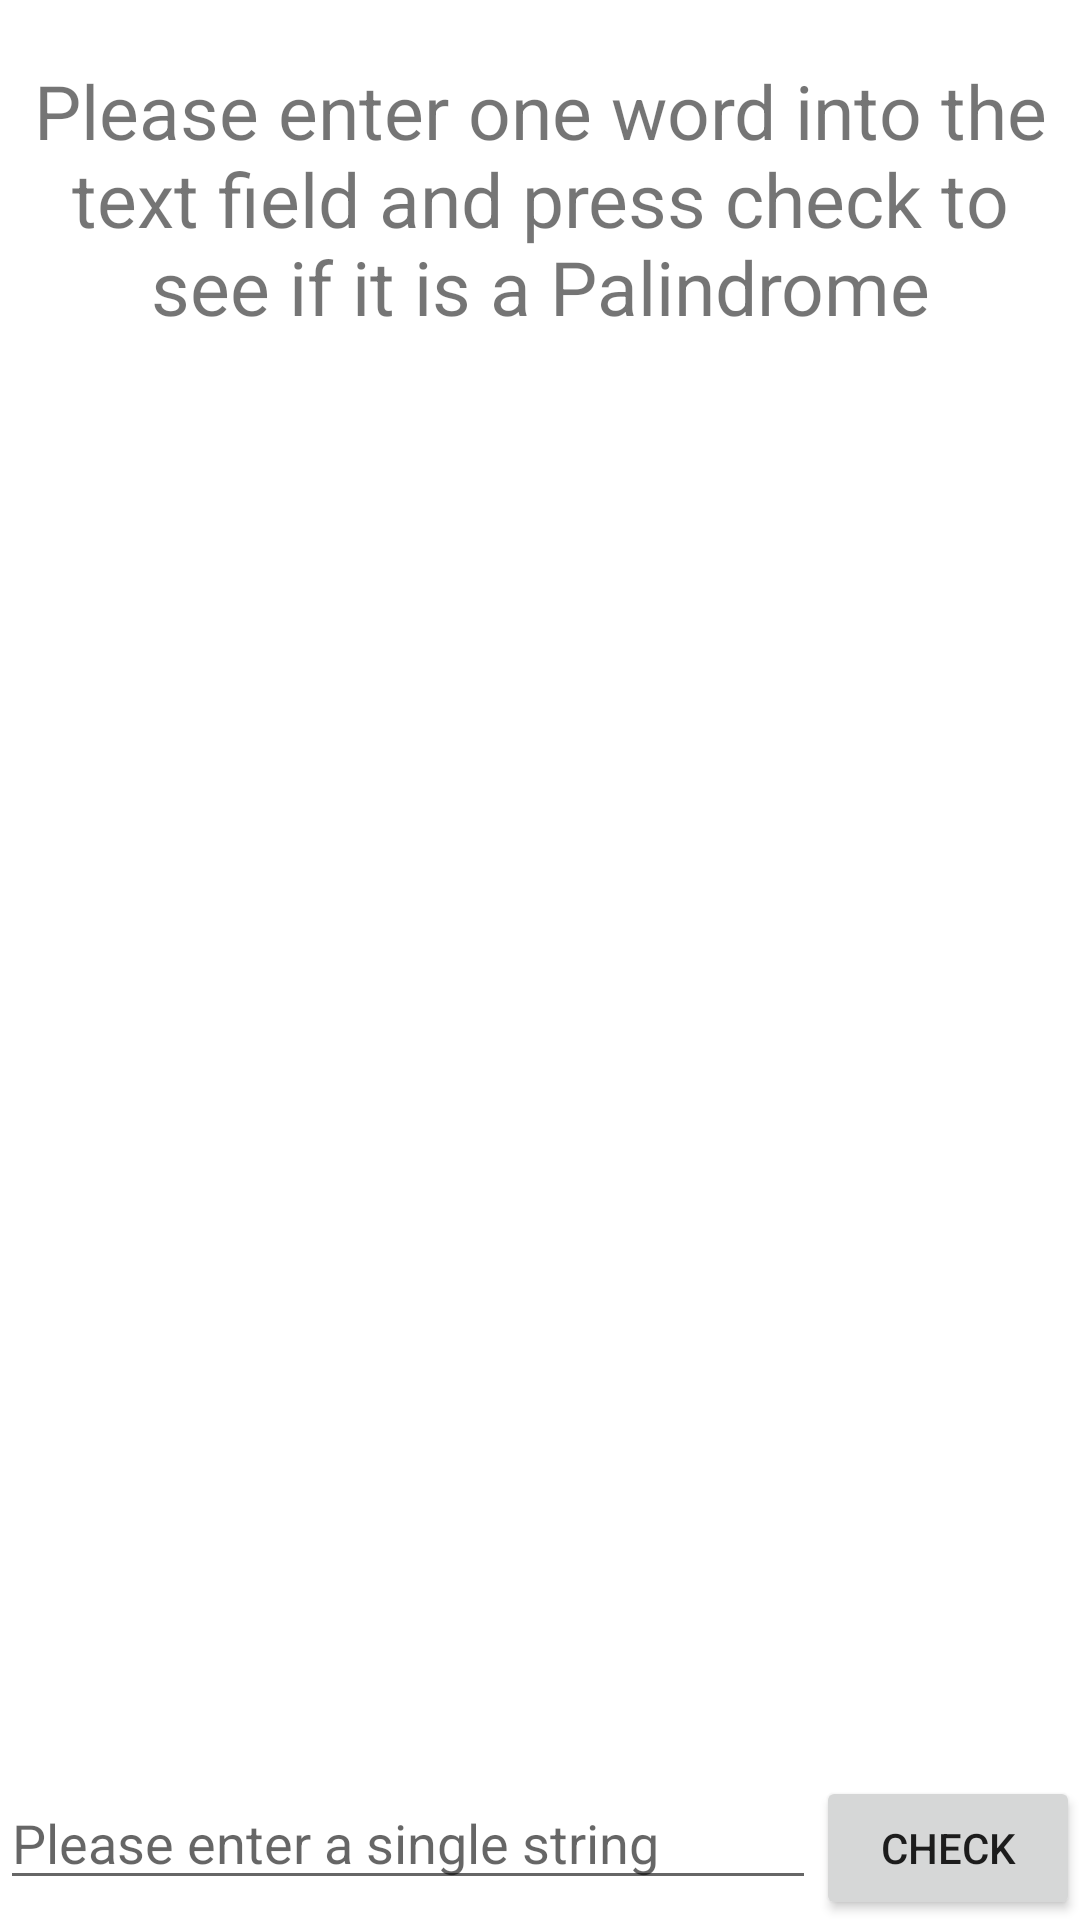

Here is an Android app screen rendered from its layout file. Give the layout XML and the strings, colors and styles it references.
<!-- AndroidManifest.xml: application theme Theme.WildlearnerTasks -->
<!-- res/layout/activity_palindrome.xml -->
<?xml version="1.0" encoding="utf-8"?>
<layout xmlns:android="http://schemas.android.com/apk/res/android"
    xmlns:app="http://schemas.android.com/apk/res-auto"
    xmlns:tools="http://schemas.android.com/tools">

    <LinearLayout
        android:layout_width="match_parent"
        android:layout_height="match_parent"
        tools:context=".PalindromeActivity"
        android:orientation="vertical">
        <TextView
            android:layout_width="wrap_content"
            android:layout_height="wrap_content"
            android:text="@string/PalindromeDescription"
            android:layout_marginStart="10dp"
            android:layout_marginTop="20dp"
            android:layout_marginEnd="10dp"
            android:textSize="25sp"
            android:gravity="center"/>


        <ListView
            android:id="@+id/list_view"
            android:layout_width="match_parent"
            android:layout_height="0dp"
            android:layout_weight="1" />

        <LinearLayout
            android:layout_width="match_parent"
            android:layout_height="wrap_content"
            android:orientation="horizontal">

            <EditText
                android:id="@+id/user_entry"
                android:layout_width="0dp"
                android:layout_height="wrap_content"
                android:layout_weight="1"
                android:hint="@string/PalindromeHint"
                android:inputType="text"
                android:imeOptions="actionDone" />
            <Button
                android:id="@+id/check_palindrome_btn"
                android:layout_width="wrap_content"
                android:layout_height="wrap_content"
                android:text="Check"/>


        </LinearLayout>


    </LinearLayout>
</layout>
<!-- resources referenced by this layout -->
<resources>
  <string name="PalindromeDescription">Please enter one word into the text field and press check
          to see if it is a Palindrome</string>
  <string name="PalindromeHint">Please enter a single string</string>
  <style name="Theme.WildlearnerTasks" parent="Theme.MaterialComponents.DayNight.DarkActionBar">
          
          <item name="colorPrimary">@color/purple_500</item>
          <item name="colorPrimaryVariant">@color/purple_700</item>
          <item name="colorOnPrimary">@color/white</item>
          
          <item name="colorSecondary">@color/teal_200</item>
          <item name="colorSecondaryVariant">@color/teal_700</item>
          <item name="colorOnSecondary">@color/black</item>
          
          <item name="android:statusBarColor" tools:targetApi="l">?attr/colorPrimaryVariant</item>
          
      </style>
  <!-- not gathered from this repository: default colours our renderer supplied (Android Studio template values) -->
  <color name="purple_500">#FF6200EE</color>
  <color name="purple_700">#FF3700B3</color>
  <color name="teal_200">#FF03DAC5</color>
  <color name="teal_700">#FF018786</color>
  <color name="black">#FF000000</color>
  <color name="white">#FFFFFFFF</color>
</resources>
